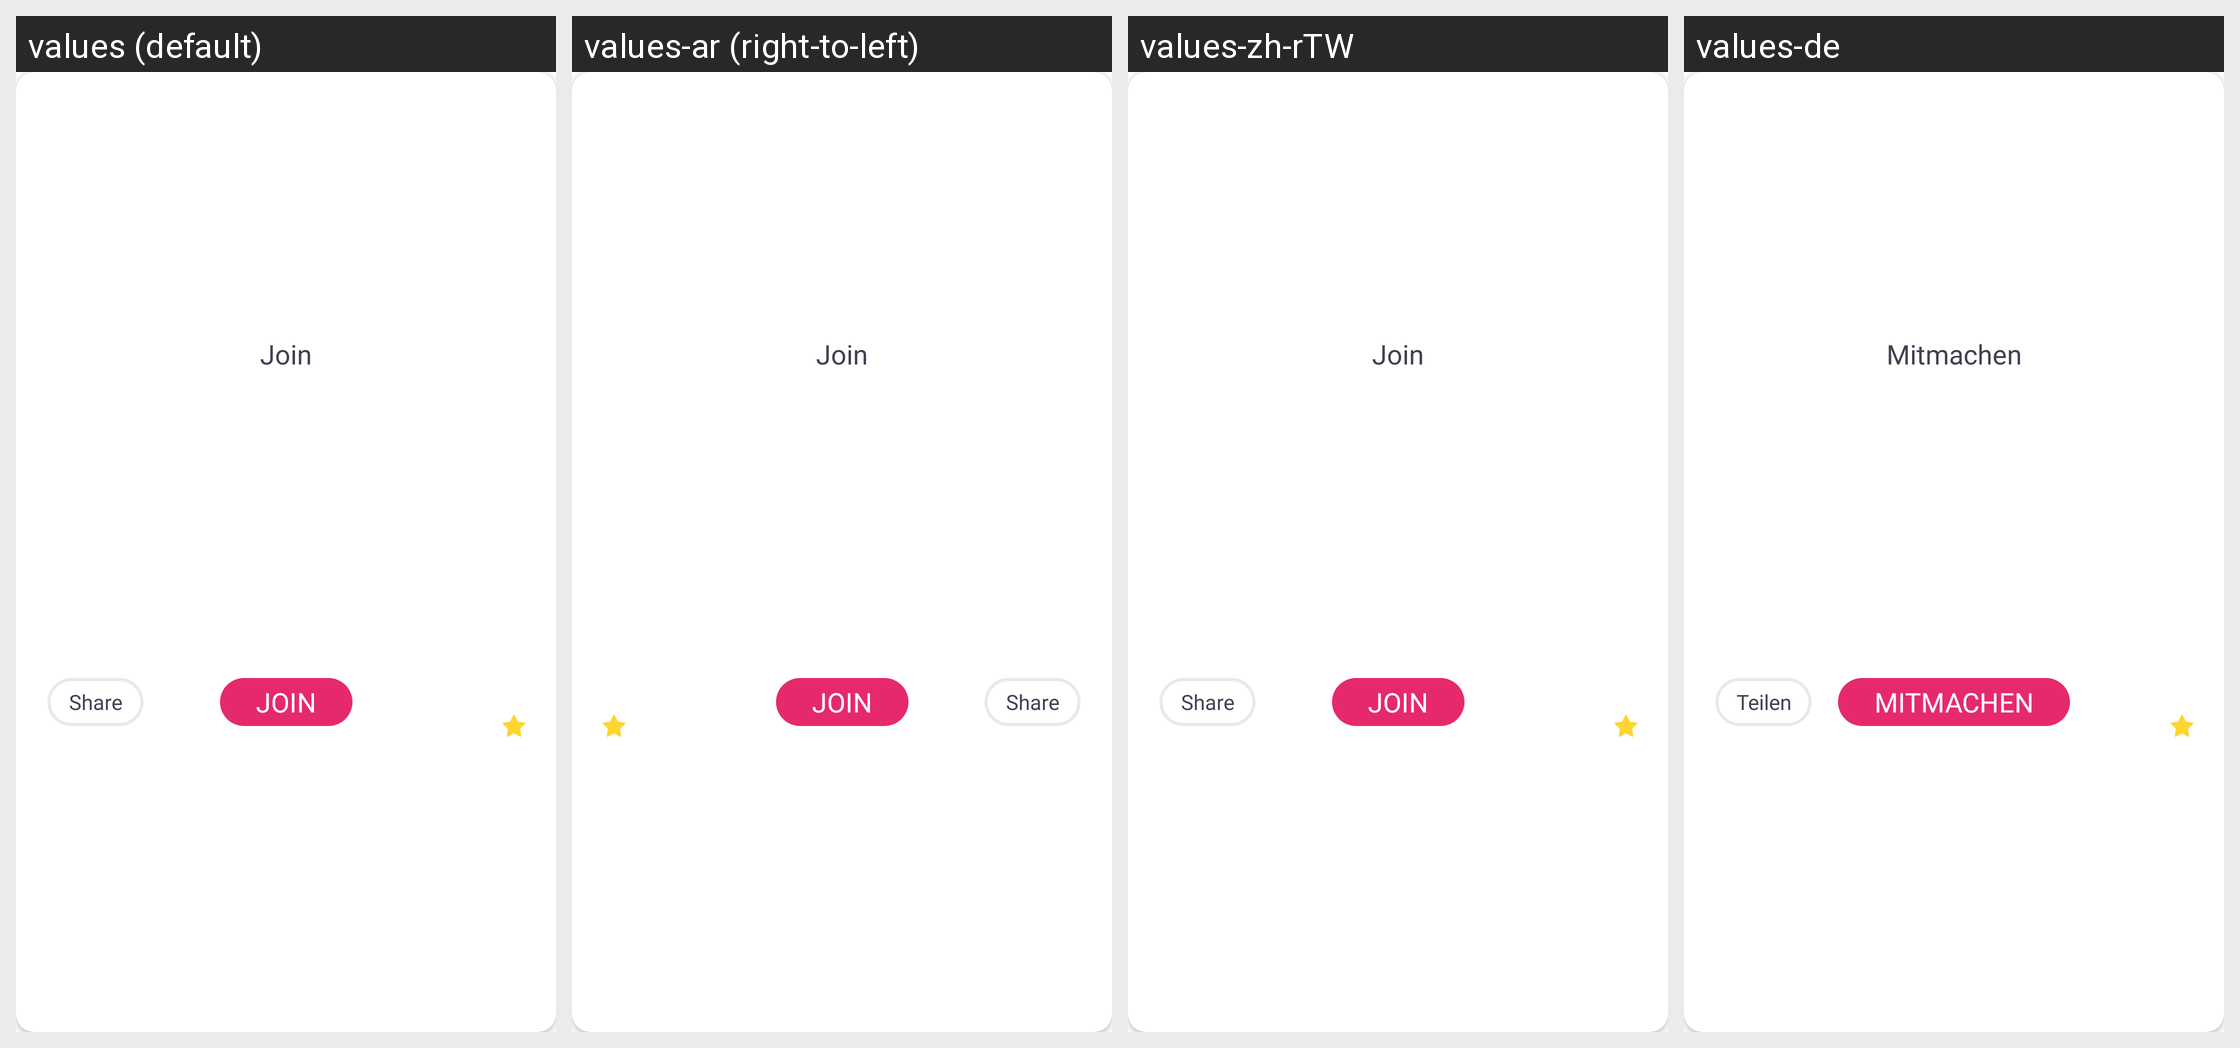

Strings drawn on this Android screen and how each of the app's shown locales translates them:
Android screen res/layout/show_schedule_card_view.xml rendered under 4 locales, left to right: values (default), values-ar (right-to-left), values-zh-rTW, values-de. Device: Nexus 5 (rendered at 1080×1920; each locale shown at half size, 540×960, under a caption strip naming it); theme AppTheme.
Other locales in the repository, not shown: values-af, values-am, values-az, values-be, values-bg, values-bn, values-bs, values-ca, values-cs, values-da, values-el, values-en-rGB, values-es, values-es-rUS, values-et, values-eu, values-fa, values-fi, values-fil, values-fr, values-fr-rCA, values-gl, values-gu, values-hi, values-hr, values-hu, values-hy, values-in, values-is, values-it, values-iw, values-ja, values-ka, values-kk, values-km, values-kn, values-ko, values-ky, values-lo, values-lt, values-lv, values-mk, values-ml, values-mn, values-mr, values-ms, values-my, values-nb, values-ne, values-nl, values-pa, values-pl, values-pt, values-pt-rBR, values-pt-rPT, values-ro, values-ru, values-si, values-sk, values-sl, values-sq, values-sr, values-sv, values-sw, values-ta, values-te, values-th, values-tl, values-tr, values-uk, values-ur, values-uz, values-vi, values-zh-rCN, values-zh-rHK, values-zu.
Strings drawn on this screen, with the default value and each locale's value (text and hints the layout hard-codes, and strings that could not be matched under every locale, appear in the picture but are not listed):

Subscribe
  values: Subscribe
  values-ar: Subscribe  [not translated; the default value is used]
  values-zh-rTW: Subscribe  [not translated; the default value is used]
  values-de: Subscribe

Join
  values: Join
  values-ar: Join  [not translated; the default value is used]
  values-zh-rTW: Join  [not translated; the default value is used]
  values-de: Mitmachen

Share
  values: Share
  values-ar: Share  [not translated; the default value is used]
  values-zh-rTW: Share  [not translated; the default value is used]
  values-de: Teilen
